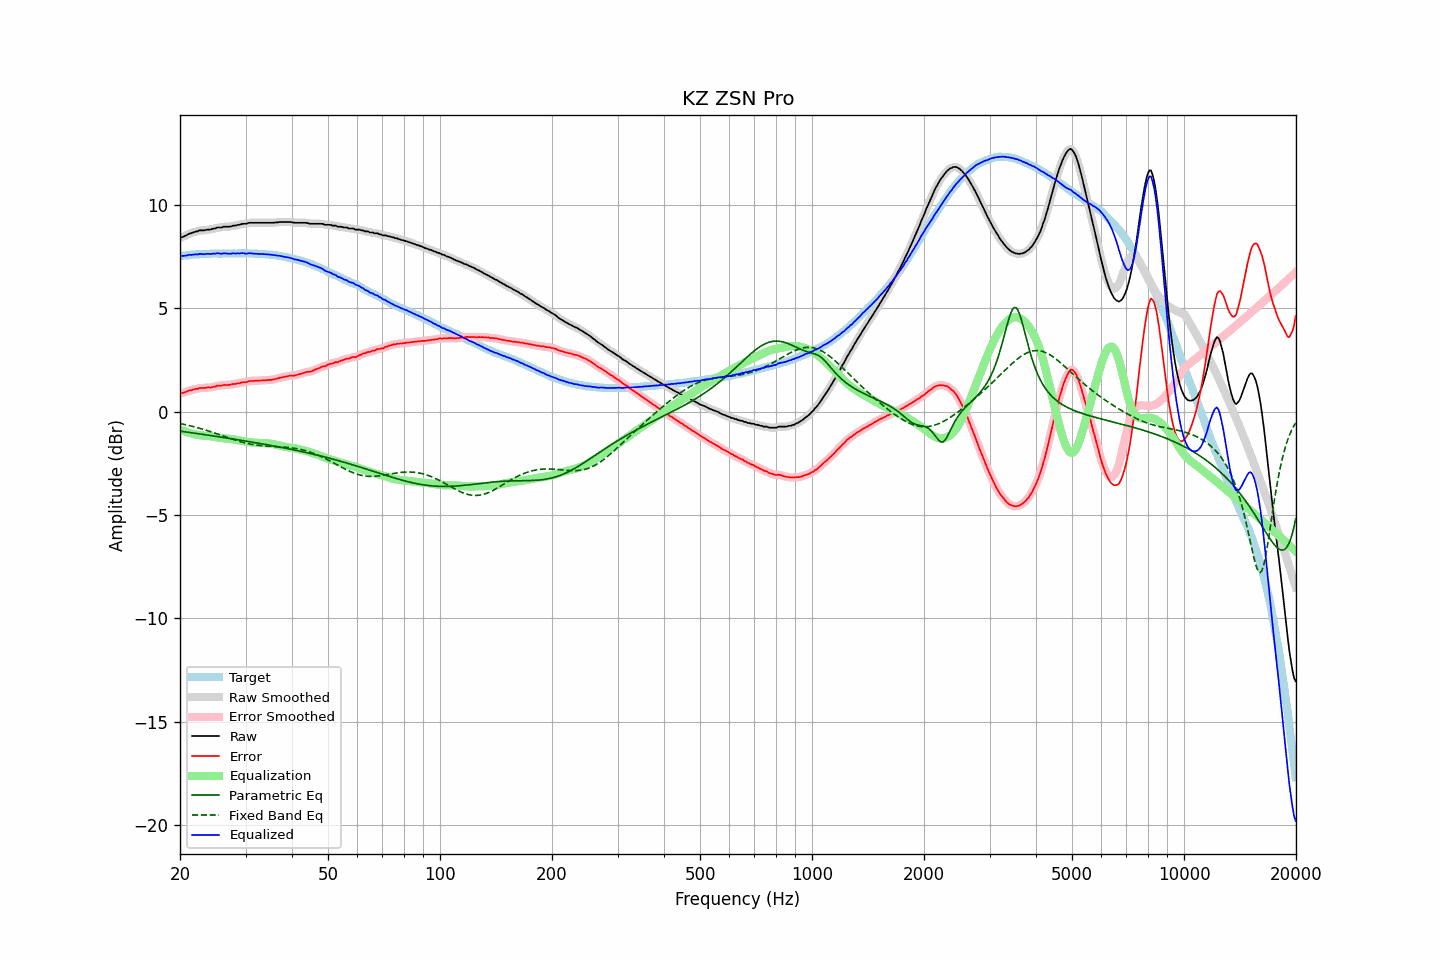

Values plotted in this chart, from the file beside it:
frequency, raw, error, smoothed, error_smoothed, equalization, parametric_eq, fixed_band_eq, equalized_raw, equalized_smoothed, target
20.00, 8.42, 0.88, 8.42, 0.88, -0.87, -0.94, -0.57, 7.55, 7.55, 7.54
20.20, 8.45, 0.90, 8.44, 0.90, -0.90, -0.95, -0.59, 7.55, 7.55, 7.55
20.40, 8.47, 0.91, 8.47, 0.92, -0.93, -0.96, -0.60, 7.54, 7.55, 7.56
20.61, 8.51, 0.94, 8.51, 0.94, -0.95, -0.97, -0.62, 7.55, 7.55, 7.57
20.81, 8.54, 0.97, 8.55, 0.98, -0.98, -0.98, -0.64, 7.56, 7.57, 7.57
21.02, 8.59, 1.01, 8.59, 1.01, -1.00, -0.99, -0.65, 7.58, 7.58, 7.58
21.23, 8.63, 1.04, 8.62, 1.03, -1.03, -1.00, -0.67, 7.60, 7.59, 7.59
21.44, 8.64, 1.03, 8.65, 1.05, -1.05, -1.01, -0.69, 7.59, 7.60, 7.61
21.66, 8.68, 1.07, 8.68, 1.07, -1.07, -1.03, -0.71, 7.61, 7.61, 7.61
21.87, 8.70, 1.09, 8.70, 1.08, -1.09, -1.04, -0.73, 7.61, 7.61, 7.61
22.09, 8.73, 1.11, 8.72, 1.11, -1.11, -1.05, -0.75, 7.62, 7.62, 7.61
22.31, 8.73, 1.11, 8.75, 1.12, -1.12, -1.06, -0.77, 7.61, 7.63, 7.62
22.54, 8.78, 1.16, 8.77, 1.14, -1.13, -1.07, -0.79, 7.65, 7.63, 7.62
22.76, 8.78, 1.15, 8.77, 1.15, -1.14, -1.08, -0.82, 7.64, 7.63, 7.63
22.99, 8.78, 1.15, 8.78, 1.15, -1.15, -1.09, -0.84, 7.63, 7.63, 7.63
23.22, 8.78, 1.15, 8.79, 1.15, -1.16, -1.11, -0.86, 7.62, 7.63, 7.63
23.45, 8.80, 1.16, 8.80, 1.16, -1.16, -1.12, -0.89, 7.64, 7.64, 7.64
23.69, 8.82, 1.18, 8.81, 1.17, -1.17, -1.13, -0.91, 7.65, 7.64, 7.64
23.92, 8.82, 1.18, 8.82, 1.18, -1.18, -1.14, -0.94, 7.64, 7.64, 7.64
24.16, 8.82, 1.17, 8.83, 1.18, -1.19, -1.15, -0.96, 7.63, 7.65, 7.65
24.40, 8.85, 1.19, 8.84, 1.19, -1.20, -1.16, -0.99, 7.65, 7.64, 7.66
24.65, 8.87, 1.21, 8.86, 1.21, -1.21, -1.17, -1.01, 7.66, 7.65, 7.66
24.89, 8.87, 1.21, 8.89, 1.23, -1.23, -1.19, -1.04, 7.64, 7.66, 7.66
25.14, 8.92, 1.26, 8.90, 1.25, -1.24, -1.20, -1.07, 7.68, 7.66, 7.66
25.39, 8.92, 1.26, 8.91, 1.26, -1.25, -1.21, -1.09, 7.67, 7.66, 7.66
25.65, 8.92, 1.26, 8.93, 1.27, -1.27, -1.22, -1.12, 7.65, 7.66, 7.65
25.91, 8.92, 1.27, 8.93, 1.28, -1.28, -1.23, -1.15, 7.64, 7.66, 7.65
26.16, 8.96, 1.30, 8.95, 1.29, -1.28, -1.25, -1.18, 7.67, 7.66, 7.66
26.43, 8.96, 1.30, 8.96, 1.30, -1.29, -1.26, -1.20, 7.67, 7.67, 7.66
26.69, 8.96, 1.30, 8.96, 1.30, -1.30, -1.27, -1.23, 7.66, 7.66, 7.66
26.96, 8.96, 1.30, 8.96, 1.30, -1.31, -1.28, -1.26, 7.65, 7.65, 7.66
27.23, 8.96, 1.30, 8.97, 1.31, -1.31, -1.30, -1.28, 7.65, 7.65, 7.66
27.50, 8.98, 1.32, 8.98, 1.32, -1.32, -1.31, -1.31, 7.66, 7.66, 7.66
27.77, 9.01, 1.34, 9.00, 1.33, -1.33, -1.32, -1.34, 7.67, 7.66, 7.67
28.05, 9.01, 1.34, 9.01, 1.35, -1.35, -1.33, -1.36, 7.66, 7.67, 7.67
28.33, 9.02, 1.36, 9.03, 1.36, -1.36, -1.34, -1.39, 7.66, 7.67, 7.66
28.62, 9.05, 1.39, 9.04, 1.37, -1.37, -1.36, -1.41, 7.67, 7.66, 7.66
28.90, 9.05, 1.38, 9.06, 1.39, -1.39, -1.37, -1.44, 7.66, 7.67, 7.67
29.19, 9.08, 1.41, 9.08, 1.41, -1.40, -1.38, -1.46, 7.68, 7.67, 7.67
29.48, 9.10, 1.43, 9.09, 1.42, -1.42, -1.40, -1.48, 7.68, 7.67, 7.67
29.78, 9.10, 1.43, 9.10, 1.43, -1.43, -1.41, -1.50, 7.67, 7.67, 7.67
30.08, 9.10, 1.42, 9.11, 1.44, -1.45, -1.42, -1.52, 7.65, 7.66, 7.68
30.38, 9.12, 1.46, 9.12, 1.46, -1.46, -1.43, -1.54, 7.66, 7.66, 7.66
30.68, 9.15, 1.49, 9.14, 1.47, -1.47, -1.45, -1.55, 7.68, 7.67, 7.66
30.99, 9.15, 1.49, 9.15, 1.49, -1.48, -1.46, -1.57, 7.67, 7.67, 7.66
31.30, 9.15, 1.49, 9.15, 1.50, -1.49, -1.47, -1.58, 7.66, 7.66, 7.66
31.61, 9.15, 1.49, 9.15, 1.49, -1.50, -1.49, -1.60, 7.65, 7.65, 7.66
31.93, 9.15, 1.50, 9.15, 1.50, -1.50, -1.50, -1.61, 7.65, 7.65, 7.64
32.24, 9.15, 1.50, 9.15, 1.50, -1.51, -1.51, -1.62, 7.64, 7.64, 7.65
32.57, 9.15, 1.51, 9.15, 1.51, -1.51, -1.53, -1.63, 7.64, 7.64, 7.64
32.89, 9.15, 1.51, 9.15, 1.51, -1.51, -1.54, -1.64, 7.64, 7.64, 7.64
33.22, 9.15, 1.51, 9.15, 1.51, -1.51, -1.55, -1.65, 7.64, 7.64, 7.64
33.55, 9.15, 1.52, 9.15, 1.52, -1.52, -1.57, -1.65, 7.63, 7.63, 7.63
33.89, 9.15, 1.52, 9.15, 1.52, -1.52, -1.58, -1.66, 7.63, 7.63, 7.63
34.23, 9.15, 1.53, 9.15, 1.53, -1.53, -1.60, -1.66, 7.62, 7.62, 7.62
34.57, 9.15, 1.53, 9.15, 1.53, -1.53, -1.61, -1.67, 7.62, 7.62, 7.61
34.92, 9.15, 1.55, 9.15, 1.54, -1.54, -1.62, -1.67, 7.61, 7.61, 7.60
35.27, 9.15, 1.54, 9.15, 1.55, -1.55, -1.64, -1.68, 7.60, 7.60, 7.61
35.62, 9.15, 1.56, 9.15, 1.56, -1.57, -1.65, -1.68, 7.58, 7.59, 7.59
35.97, 9.16, 1.58, 9.16, 1.58, -1.58, -1.67, -1.68, 7.58, 7.57, 7.58
... 635 more rows
